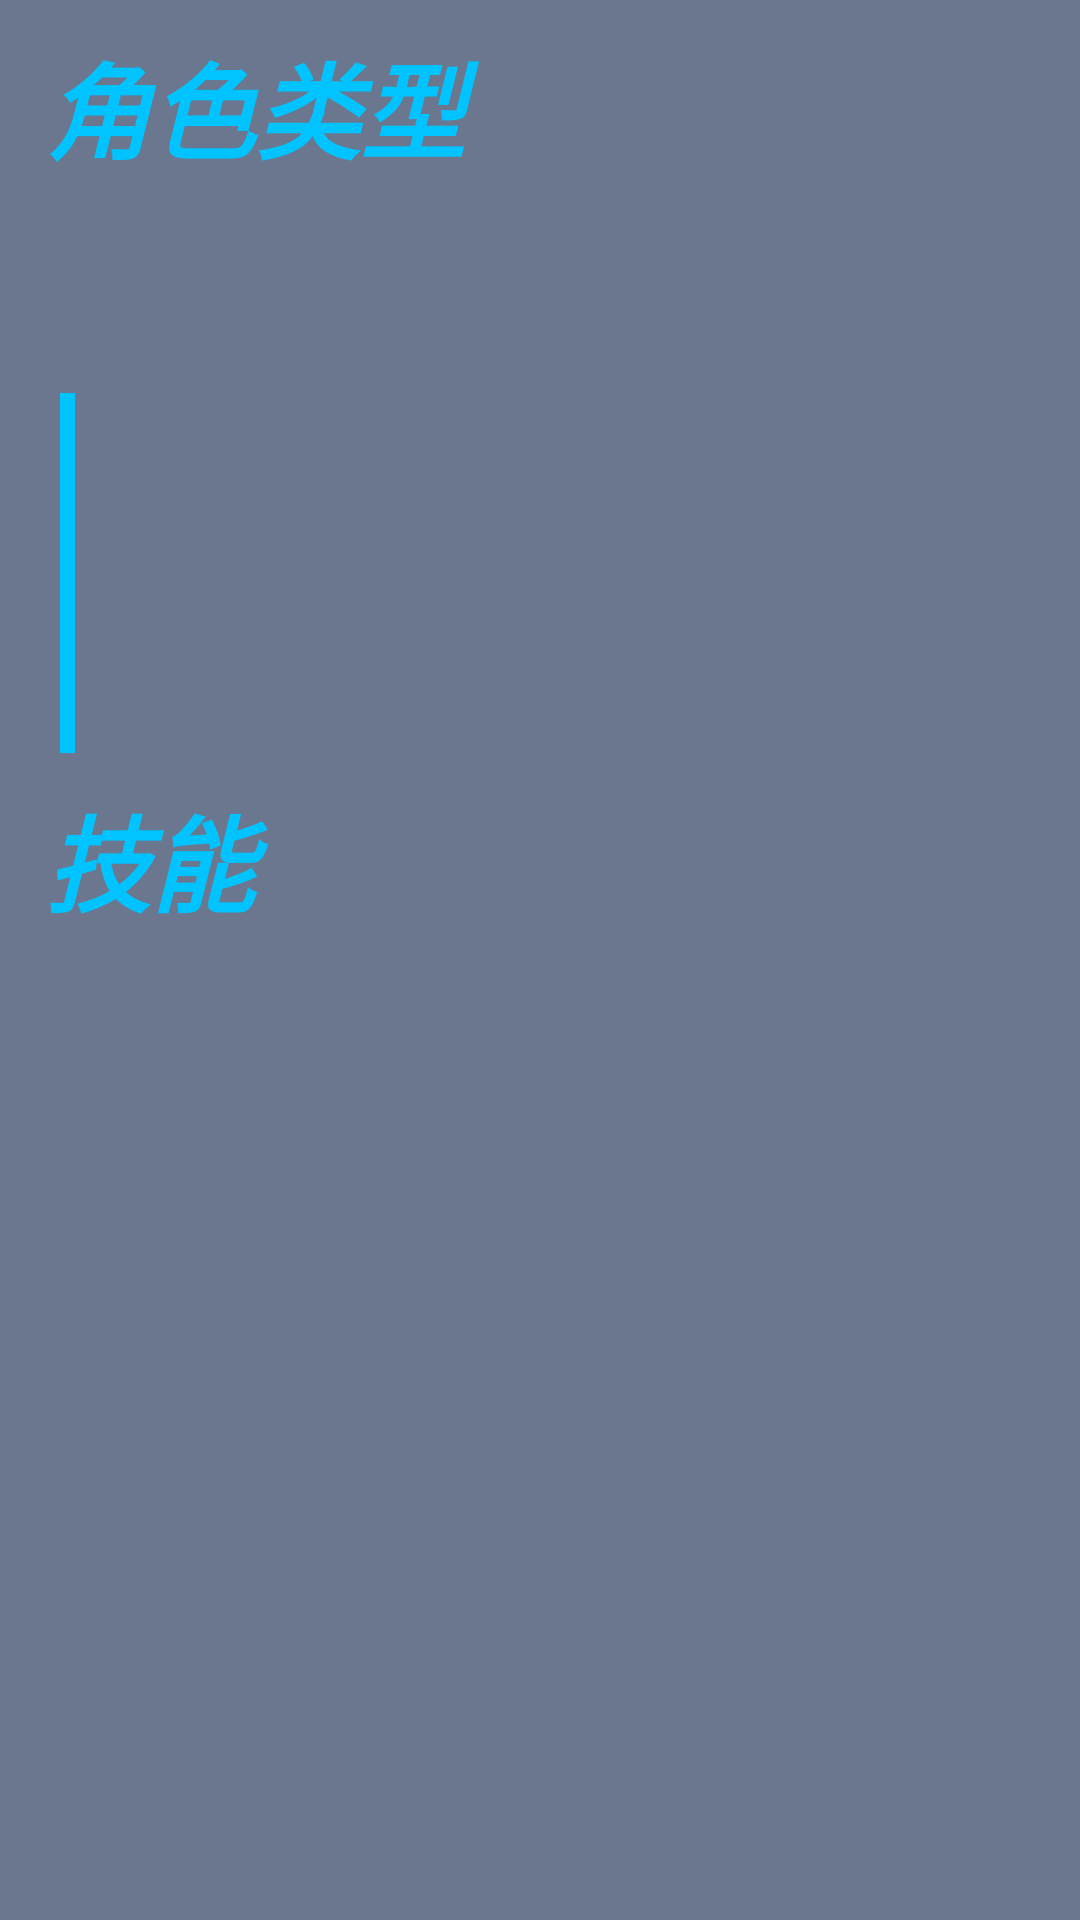

Produce the Android XML layout that renders to this screen, including the resource entries it uses.
<!-- AndroidManifest.xml: application theme OverWatchTheme -->
<!-- res/layout/skill_fragment.xml -->
<?xml version="1.0" encoding="utf-8"?>
<LinearLayout xmlns:android="http://schemas.android.com/apk/res/android"
    android:layout_width="match_parent"
    android:layout_height="match_parent"
    android:layout_marginBottom="15dp"
    android:orientation="vertical"
    android:background="#6B778E">

    <LinearLayout
        android:layout_width="match_parent"
        android:layout_height="wrap_content"
        android:orientation="vertical">


        <TextView
            android:layout_width="match_parent"
            android:layout_height="wrap_content"
            android:layout_marginTop="10dp"
            android:layout_marginLeft="15dp"
            android:text="角色类型"
            android:textSize="35sp"
            android:textColor="#00C3FF"
            android:textStyle="bold|italic" />

        <TextView
            android:id="@+id/hero_style"
            android:layout_width="match_parent"
            android:layout_height="wrap_content"
            android:layout_marginLeft="15dp"
            android:textSize="45sp"
            android:textColor="#F0EDF2"
            android:textStyle="bold|italic" />

        <LinearLayout
            android:layout_width="match_parent"
            android:layout_height="wrap_content"
            android:layout_marginTop="10dp"
            android:layout_marginLeft="20dp">

            <ImageView
                android:layout_width="5dp"
                android:layout_height="120dp"
                android:background="#00C3FF"/>

            <TextView
                android:id="@+id/heroSmileDescriptor"
                android:layout_width="wrap_content"
                android:layout_height="wrap_content"
                android:layout_marginTop="5dp"
                android:layout_marginLeft="10dp"
                android:textColor="#F0EDF2"/>

        </LinearLayout>


    </LinearLayout>

    <TextView
        android:layout_width="match_parent"
        android:layout_height="wrap_content"
        android:layout_marginTop="10dp"
        android:layout_marginLeft="15dp"
        android:text="技能"
        android:textSize="35sp"
        android:textColor="#00C3FF"
        android:textStyle="bold|italic" />

    <LinearLayout
        android:id="@+id/skill_layout"
        android:layout_width="match_parent"
        android:layout_height="match_parent"
        android:orientation="vertical">
    </LinearLayout>

</LinearLayout>
<!-- resources referenced by this layout -->
<resources>
  <style name="OverWatchTheme" parent="AppTheme">
          <item name="android:statusBarColor">@android:color/transparent</item>
      </style>
  <style name="AppTheme" parent="Theme.AppCompat.Light.NoActionBar">
          
          <item name="colorPrimary">@color/colorPrimary</item>
          <item name="colorPrimaryDark">@color/colorPrimaryDark</item>
          <item name="colorAccent">@color/colorAccent</item>
      </style>
  <!-- not gathered from this repository: default colours our renderer supplied (Android Studio template values) -->
  <color name="colorPrimary">#FF6200EE</color>
  <color name="colorPrimaryDark">#FF3700B3</color>
  <color name="colorAccent">#FF03DAC5</color>
</resources>
